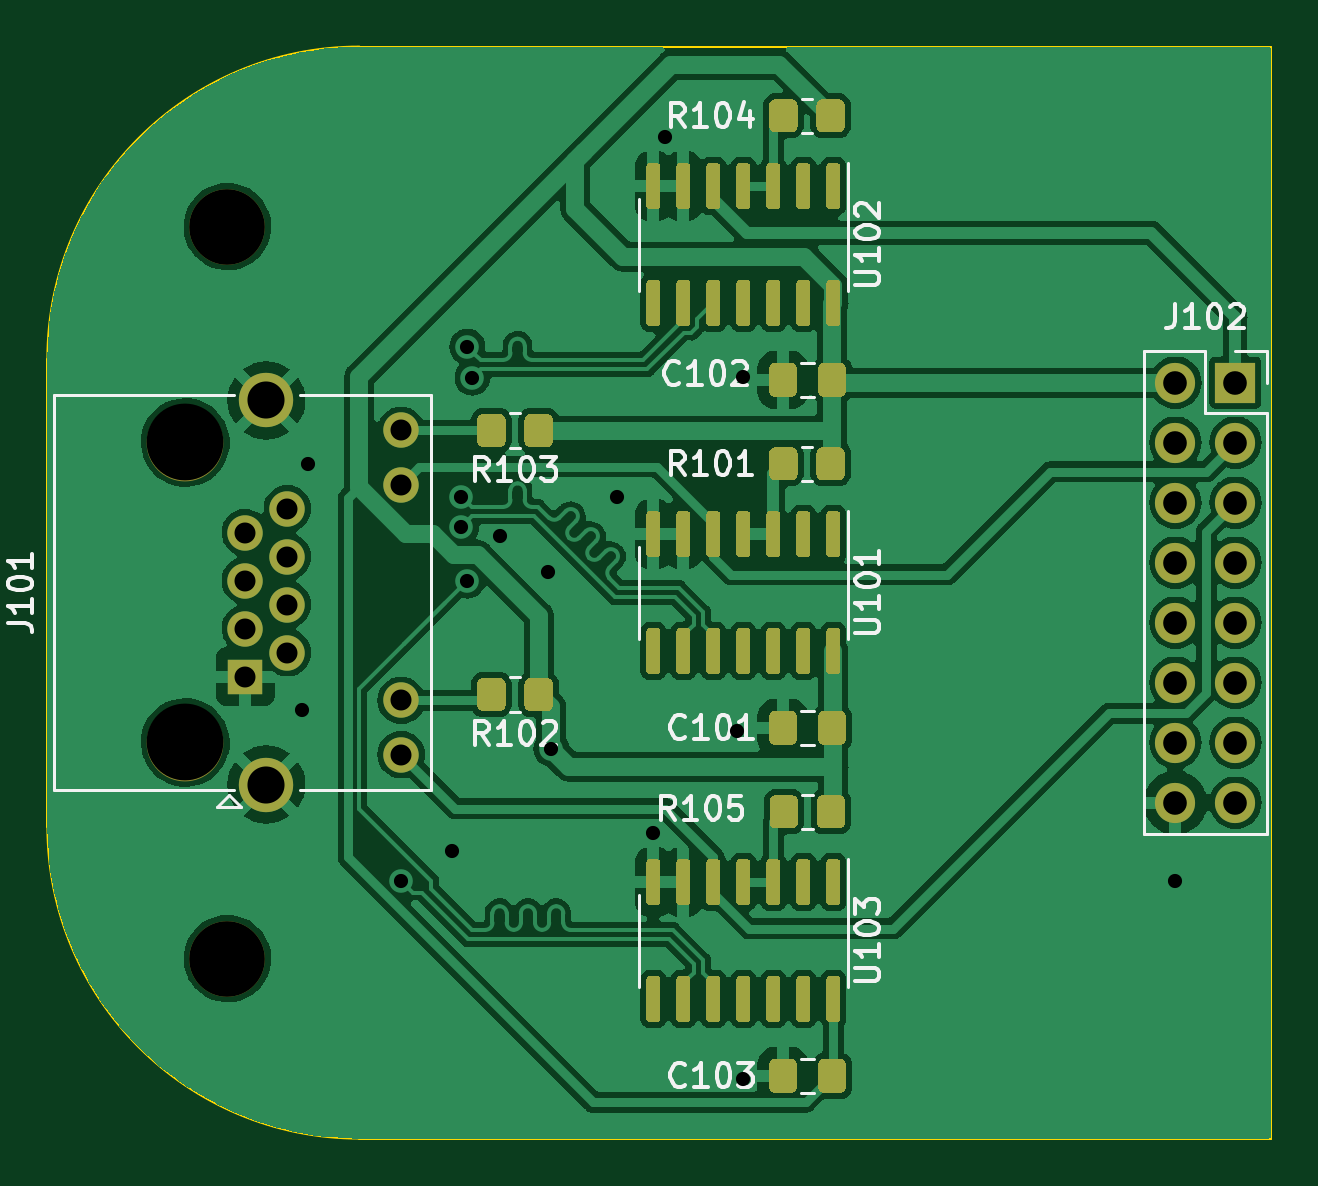
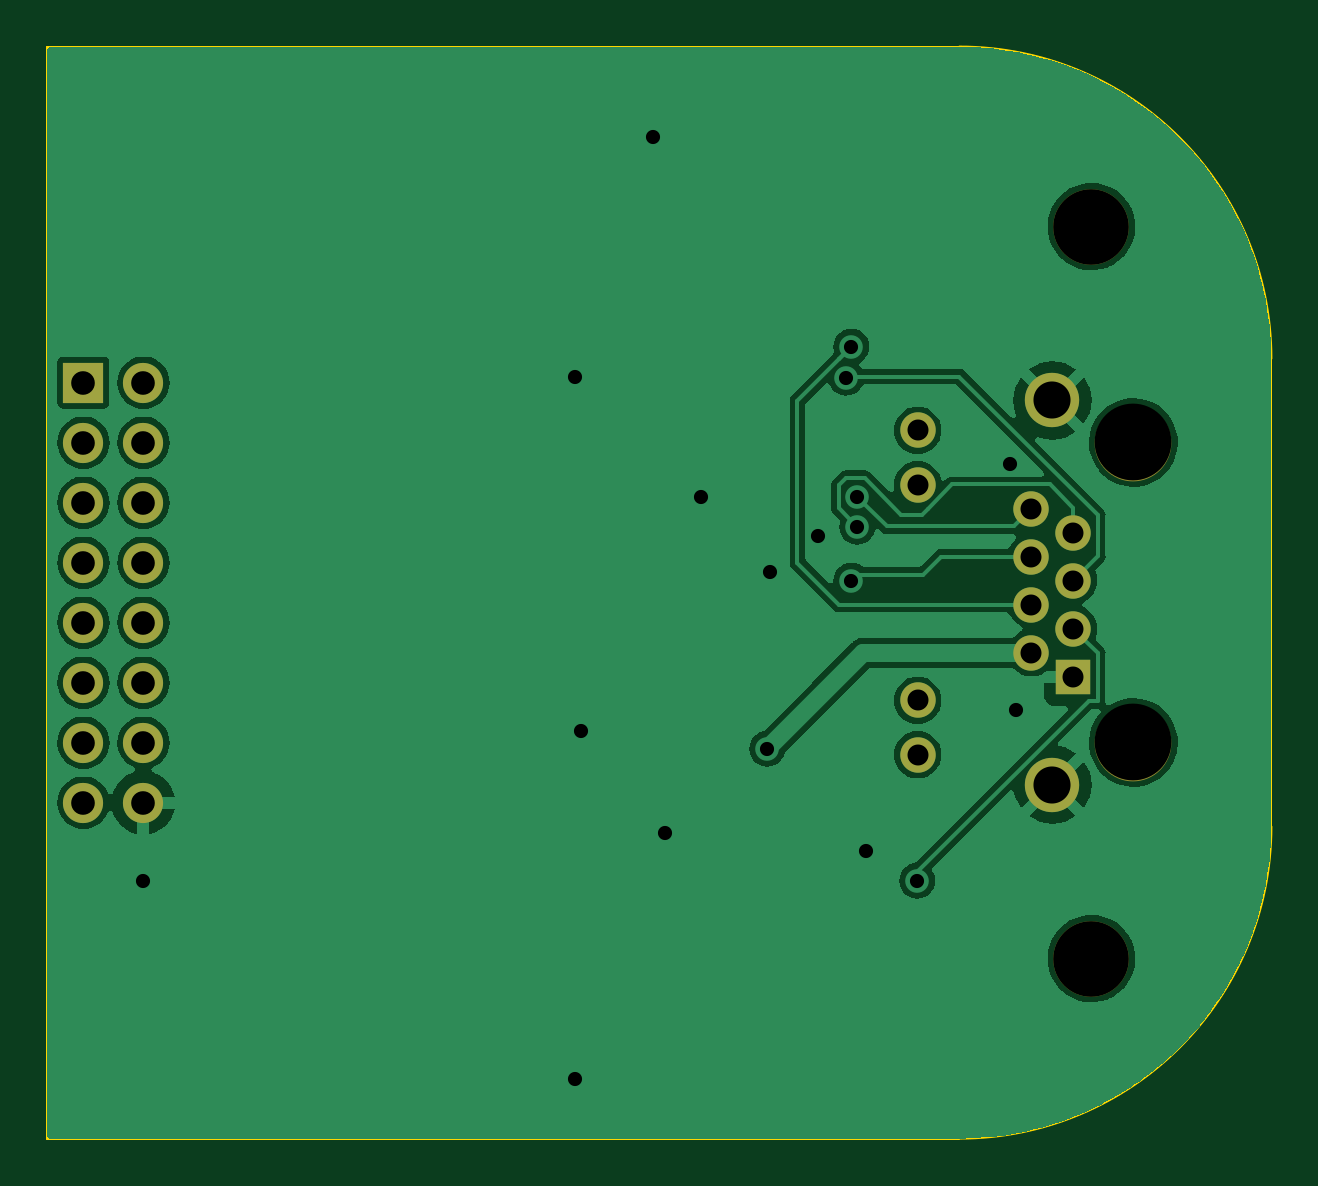
Circuit board: 11 layer files. Board 51.8 x 46.2 mm.
- bottom_copper: differential_encoder_encoder-B_Cu.gbr (55467 bytes)
- bottom_mask: differential_encoder_encoder-B_Mask.gbr (1761 bytes)
- paste: differential_encoder_encoder-B_Paste.gbr (565 bytes)
- bottom_silk: differential_encoder_encoder-B_Silkscreen.gbr (566 bytes)
- outline: differential_encoder_encoder-Edge_Cuts.gbr (954 bytes)
- top_copper: differential_encoder_encoder-F_Cu.gbr (154876 bytes)
- top_mask: differential_encoder_encoder-F_Mask.gbr (21706 bytes)
- paste: differential_encoder_encoder-F_Paste.gbr (20510 bytes)
- top_silk: differential_encoder_encoder-F_Silkscreen.gbr (32320 bytes)
- drill: differential_encoder_encoder-NPTH.drl (518 bytes)
- drill: differential_encoder_encoder-PTH.drl (1197 bytes)

=== bottom_copper: differential_encoder_encoder-B_Cu.gbr (55467 bytes, source omitted) ===
=== bottom_mask: differential_encoder_encoder-B_Mask.gbr ===
G04 #@! TF.GenerationSoftware,KiCad,Pcbnew,7.0.2-6a45011f42~172~ubuntu22.04.1*
G04 #@! TF.CreationDate,2023-06-19T14:24:24-04:00*
G04 #@! TF.ProjectId,differential_encoder_encoder,64696666-6572-4656-9e74-69616c5f656e,rev?*
G04 #@! TF.SameCoordinates,Original*
G04 #@! TF.FileFunction,Soldermask,Bot*
G04 #@! TF.FilePolarity,Negative*
%FSLAX46Y46*%
G04 Gerber Fmt 4.6, Leading zero omitted, Abs format (unit mm)*
G04 Created by KiCad (PCBNEW 7.0.2-6a45011f42~172~ubuntu22.04.1) date 2023-06-19 14:24:24*
%MOMM*%
%LPD*%
G01*
G04 APERTURE LIST*
%ADD10C,3.250000*%
%ADD11R,1.500000X1.500000*%
%ADD12C,1.500000*%
%ADD13C,2.300000*%
%ADD14C,3.200000*%
%ADD15R,1.700000X1.700000*%
%ADD16O,1.700000X1.700000*%
G04 APERTURE END LIST*
D10*
G04 #@! TO.C,J101*
X147572000Y-72132000D03*
X147572000Y-59432000D03*
D11*
X150112000Y-69342000D03*
D12*
X151892000Y-68326000D03*
X150112000Y-67310000D03*
X151892000Y-66294000D03*
X150112000Y-65278000D03*
X151892000Y-64262000D03*
X150112000Y-63246000D03*
X151892000Y-62230000D03*
X156712000Y-72642000D03*
X156712000Y-70352000D03*
X156712000Y-61212000D03*
X156712000Y-58922000D03*
D13*
X151002000Y-73912000D03*
X151002000Y-57652000D03*
G04 #@! TD*
D14*
G04 #@! TO.C,REF\u002A\u002A*
X149352000Y-50292000D03*
G04 #@! TD*
G04 #@! TO.C,REF\u002A\u002A*
X149352000Y-81280000D03*
G04 #@! TD*
D15*
G04 #@! TO.C,J102*
X192024000Y-56896000D03*
D16*
X189484000Y-56896000D03*
X192024000Y-59436000D03*
X189484000Y-59436000D03*
X192024000Y-61976000D03*
X189484000Y-61976000D03*
X192024000Y-64516000D03*
X189484000Y-64516000D03*
X192024000Y-67056000D03*
X189484000Y-67056000D03*
X192024000Y-69596000D03*
X189484000Y-69596000D03*
X192024000Y-72136000D03*
X189484000Y-72136000D03*
X192024000Y-74676000D03*
X189484000Y-74676000D03*
G04 #@! TD*
M02*

=== paste: differential_encoder_encoder-B_Paste.gbr ===
G04 #@! TF.GenerationSoftware,KiCad,Pcbnew,7.0.2-6a45011f42~172~ubuntu22.04.1*
G04 #@! TF.CreationDate,2023-06-19T14:24:24-04:00*
G04 #@! TF.ProjectId,differential_encoder_encoder,64696666-6572-4656-9e74-69616c5f656e,rev?*
G04 #@! TF.SameCoordinates,Original*
G04 #@! TF.FileFunction,Paste,Bot*
G04 #@! TF.FilePolarity,Positive*
%FSLAX46Y46*%
G04 Gerber Fmt 4.6, Leading zero omitted, Abs format (unit mm)*
G04 Created by KiCad (PCBNEW 7.0.2-6a45011f42~172~ubuntu22.04.1) date 2023-06-19 14:24:24*
%MOMM*%
%LPD*%
G01*
G04 APERTURE LIST*
G04 APERTURE END LIST*
M02*

=== bottom_silk: differential_encoder_encoder-B_Silkscreen.gbr ===
G04 #@! TF.GenerationSoftware,KiCad,Pcbnew,7.0.2-6a45011f42~172~ubuntu22.04.1*
G04 #@! TF.CreationDate,2023-06-19T14:24:24-04:00*
G04 #@! TF.ProjectId,differential_encoder_encoder,64696666-6572-4656-9e74-69616c5f656e,rev?*
G04 #@! TF.SameCoordinates,Original*
G04 #@! TF.FileFunction,Legend,Bot*
G04 #@! TF.FilePolarity,Positive*
%FSLAX46Y46*%
G04 Gerber Fmt 4.6, Leading zero omitted, Abs format (unit mm)*
G04 Created by KiCad (PCBNEW 7.0.2-6a45011f42~172~ubuntu22.04.1) date 2023-06-19 14:24:24*
%MOMM*%
%LPD*%
G01*
G04 APERTURE LIST*
G04 APERTURE END LIST*
M02*

=== outline: differential_encoder_encoder-Edge_Cuts.gbr ===
G04 #@! TF.GenerationSoftware,KiCad,Pcbnew,7.0.2-6a45011f42~172~ubuntu22.04.1*
G04 #@! TF.CreationDate,2023-06-19T14:24:24-04:00*
G04 #@! TF.ProjectId,differential_encoder_encoder,64696666-6572-4656-9e74-69616c5f656e,rev?*
G04 #@! TF.SameCoordinates,Original*
G04 #@! TF.FileFunction,Profile,NP*
%FSLAX46Y46*%
G04 Gerber Fmt 4.6, Leading zero omitted, Abs format (unit mm)*
G04 Created by KiCad (PCBNEW 7.0.2-6a45011f42~172~ubuntu22.04.1) date 2023-06-19 14:24:24*
%MOMM*%
%LPD*%
G01*
G04 APERTURE LIST*
G04 #@! TA.AperFunction,Profile*
%ADD10C,0.100000*%
G04 #@! TD*
G04 APERTURE END LIST*
D10*
X193548000Y-42672000D02*
X154940000Y-42672000D01*
X154940000Y-42672000D02*
G75*
G03*
X141732000Y-55880000I0J-13208000D01*
G01*
X141732000Y-75692000D02*
X141732000Y-55880000D01*
X141732000Y-75692000D02*
G75*
G03*
X154940000Y-88900000I13208000J0D01*
G01*
X154940000Y-88900000D02*
X193548000Y-88900000D01*
X193548000Y-88900000D02*
X193548000Y-42672000D01*
M02*

=== top_copper: differential_encoder_encoder-F_Cu.gbr (154876 bytes, source omitted) ===
=== top_mask: differential_encoder_encoder-F_Mask.gbr (21706 bytes, source omitted) ===
=== paste: differential_encoder_encoder-F_Paste.gbr (20510 bytes, source omitted) ===
=== top_silk: differential_encoder_encoder-F_Silkscreen.gbr (32320 bytes, source omitted) ===
=== drill: differential_encoder_encoder-NPTH.drl ===
M48
; DRILL file {KiCad 7.0.2-6a45011f42~172~ubuntu22.04.1} date Mon 19 Jun 2023 02:24:17 PM -04
; FORMAT={-:-/ absolute / inch / decimal}
; #@! TF.CreationDate,2023-06-19T14:24:17-04:00
; #@! TF.GenerationSoftware,Kicad,Pcbnew,7.0.2-6a45011f42~172~ubuntu22.04.1
; #@! TF.FileFunction,NonPlated,1,2,NPTH
FMAT,2
INCH
; #@! TA.AperFunction,NonPlated,NPTH,ComponentDrill
T1C0.1260
; #@! TA.AperFunction,NonPlated,NPTH,ComponentDrill
T2C0.1280
%
G90
G05
T1
X5.88Y-1.98
X5.88Y-3.2
T2
X5.8099Y-2.3398
X5.8099Y-2.8398
T0
M30

=== drill: differential_encoder_encoder-PTH.drl ===
M48
; DRILL file {KiCad 7.0.2-6a45011f42~172~ubuntu22.04.1} date Mon 19 Jun 2023 02:24:17 PM -04
; FORMAT={-:-/ absolute / inch / decimal}
; #@! TF.CreationDate,2023-06-19T14:24:17-04:00
; #@! TF.GenerationSoftware,Kicad,Pcbnew,7.0.2-6a45011f42~172~ubuntu22.04.1
; #@! TF.FileFunction,Plated,1,2,PTH
FMAT,2
INCH
; #@! TA.AperFunction,Plated,PTH,ViaDrill
T1C0.0236
; #@! TA.AperFunction,Plated,PTH,ComponentDrill
T2C0.0350
; #@! TA.AperFunction,Plated,PTH,ComponentDrill
T3C0.0394
; #@! TA.AperFunction,Plated,PTH,ComponentDrill
T4C0.0618
%
G90
G05
T1
X6.005Y-2.785
X6.015Y-2.375
X6.17Y-3.07
X6.255Y-3.02
X6.27Y-2.43
X6.27Y-2.48
X6.28Y-2.18
X6.28Y-2.57
X6.2884Y-2.2316
X6.335Y-2.495
X6.415Y-2.555
X6.42Y-2.85
X6.53Y-2.43
X6.59Y-2.99
X6.61Y-1.83
X6.73Y-2.82
X6.74Y-2.23
X6.74Y-3.4
X7.46Y-3.07
T2
X5.9099Y-2.49
X5.9099Y-2.57
X5.9099Y-2.65
X5.9099Y-2.73
X5.98Y-2.45
X5.98Y-2.53
X5.98Y-2.61
X5.98Y-2.69
X6.1698Y-2.3198
X6.1698Y-2.4099
X6.1698Y-2.7698
X6.1698Y-2.8599
T3
X7.46Y-2.24
X7.46Y-2.34
X7.46Y-2.44
X7.46Y-2.54
X7.46Y-2.64
X7.46Y-2.74
X7.46Y-2.84
X7.46Y-2.94
X7.56Y-2.24
X7.56Y-2.34
X7.56Y-2.44
X7.56Y-2.54
X7.56Y-2.64
X7.56Y-2.74
X7.56Y-2.84
X7.56Y-2.94
T4
X5.945Y-2.2698
X5.945Y-2.9099
T0
M30

